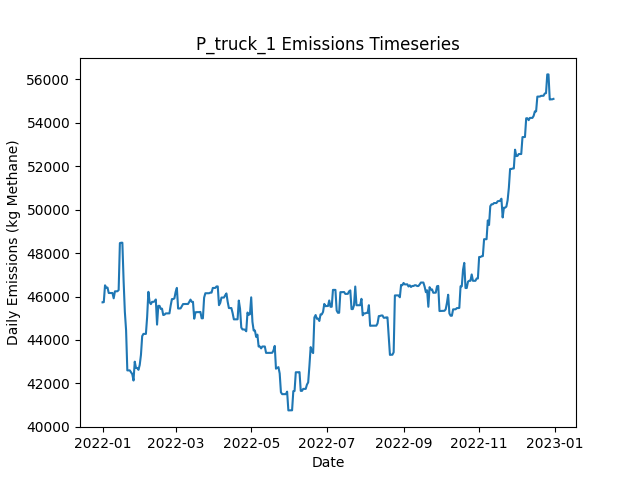

The data file committed next to this chart (first rows):
Date, Daily Emissions (Kg Methane), Daily Mitigable Emissions (Kg Methane), Daily Non-Mitigable Emissions (Kg Methan…, Daily Cost ($), Active Leaks, New Leaks, Leaks Repaired, Leaks Naturally Repaired, Leaks Tagged, Daily Repair Cost ($), Daily Natural Repair Cost ($), truck Deployment Cost ($), truck Sites flagged for Follow-Up, truck Leaks tagged for repair, truck Sites Visited, truck Travel Time (Minutes), truck Survey Time (Minutes), OGI_FU Deployment Cost ($), OGI_FU Sites flagged for Follow-Up, OGI_FU Leaks tagged for repair, OGI_FU Sites Visited, OGI_FU Travel Time (Minutes), OGI_FU Survey Time (Minutes)
2022-01-01, 45734, 6266, 39468, 400, 373, 376, 0, 1, 0.00000, 0.00000, 200, 400, 0, , 10, 180, 270, 0.00000, , 0, 0, 0, 0
2022-01-02, 45742, 6275, 39468, 400, 373, 1, 0, 1, 0.00000, 0.00000, 200, 400, 0, , 1, 20, 30, 0.00000, , 0, 0, 0, 0
2022-01-03, 46518, 6273, 40245, 1000, 372, 1, 0, 1, 84, 0.00000, 200, 0.00000, 9, , 0, 0, 0, 1000, , 84, 3, 120, 360
2022-01-04, 46415, 6273, 40141, 1000, 371, 0, 0, 0, 72, 0.00000, 0.00000, 0.00000, 1, , 0, 0, 0, 1000, , 72, 3, 120, 360
2022-01-05, 46415, 6273, 40141, 1000, 371, 0, 0, 0, 66, 0.00000, 0.00000, 0.00000, 0, , 0, 0, 0, 1000, , 66, 3, 120, 360
2022-01-06, 46164, 6316, 39848, 500, 371, 1, 0, 0, 27, 0.00000, 0.00000, 0.00000, 0, , 0, 0, 0, 500, , 27, 1, 30, 120
2022-01-07, 46164, 6316, 39848, 0.00000, 371, 0, 0, 0, 0.00000, 0.00000, 0.00000, 0.00000, 0, , 0, 0, 0, 0.00000, , 0, 0, 0, 0
2022-01-08, 46165, 6317, 39848, 0.00000, 372, 1, 0, 0, 0.00000, 0.00000, 0.00000, 0.00000, 0, , 0, 0, 0, 0.00000, , 0, 0, 0, 0
2022-01-09, 46165, 6318, 39848, 0.00000, 373, 1, 0, 0, 0.00000, 0.00000, 0.00000, 0.00000, 0, , 0, 0, 0, 0.00000, , 0, 0, 0, 0
2022-01-10, 45919, 6365, 39554, 0.00000, 374, 2, 0, 0, 0.00000, 0.00000, 0.00000, 0.00000, 0, , 0, 0, 0, 0.00000, , 0, 0, 0, 0
2022-01-11, 46240, 6393, 39848, 0.00000, 377, 3, 0, 0, 0.00000, 0.00000, 0.00000, 0.00000, 0, , 0, 0, 0, 0.00000, , 0, 0, 0, 0
2022-01-12, 46240, 6393, 39848, 0.00000, 378, 1, 0, 0, 0.00000, 0.00000, 0.00000, 0.00000, 0, , 0, 0, 0, 0.00000, , 0, 0, 0, 0
2022-01-13, 46245, 6397, 39848, 0.00000, 378, 2, 0, 1, 0.00000, 0.00000, 200, 0.00000, 0, , 0, 0, 0, 0.00000, , 0, 0, 0, 0
2022-01-14, 46301, 6454, 39848, 0.00000, 380, 2, 0, 0, 0.00000, 0.00000, 0.00000, 0.00000, 0, , 0, 0, 0, 0.00000, , 0, 0, 0, 0
2022-01-15, 48463, 8615, 39848, 0.00000, 382, 2, 0, 0, 0.00000, 0.00000, 0.00000, 0.00000, 0, , 0, 0, 0, 0.00000, , 0, 0, 0, 0
2022-01-16, 48481, 8633, 39848, 0.00000, 383, 1, 0, 0, 0.00000, 0.00000, 0.00000, 0.00000, 0, , 0, 0, 0, 0.00000, , 0, 0, 0, 0
2022-01-17, 48481, 8633, 39848, 0.00000, 383, 0, 0, 0, 0.00000, 0.00000, 0.00000, 0.00000, 0, , 0, 0, 0, 0.00000, , 0, 0, 0, 0
2022-01-18, 46726, 6792, 39934, 15800, 305, 1, 79, 0, 0.00000, 15800, 0.00000, 0.00000, 0, , 0, 0, 0, 0.00000, , 0, 0, 0, 0
2022-01-19, 45302, 5074, 40228, 13000, 240, 1, 65, 1, 0.00000, 13000, 200, 0.00000, 0, , 0, 0, 0, 0.00000, , 0, 0, 0, 0
2022-01-20, 44452, 3360, 41092, 11600, 184, 2, 58, 0, 0.00000, 11600, 0.00000, 0.00000, 0, , 0, 0, 0, 0.00000, , 0, 0, 0, 0
2022-01-21, 42599, 2371, 40228, 4200, 163, 1, 21, 0, 0.00000, 4200, 0.00000, 0.00000, 0, , 0, 0, 0, 0.00000, , 0, 0, 0, 0
2022-01-22, 42599, 2371, 40228, 0.00000, 163, 0, 0, 0, 0.00000, 0.00000, 0.00000, 0.00000, 0, , 0, 0, 0, 0.00000, , 0, 0, 0, 0
2022-01-23, 42599, 2371, 40228, 0.00000, 163, 0, 0, 0, 0.00000, 0.00000, 0.00000, 0.00000, 0, , 0, 0, 0, 0.00000, , 0, 0, 0, 0
2022-01-24, 42513, 2371, 40141, 0.00000, 163, 1, 0, 0, 0.00000, 0.00000, 0.00000, 0.00000, 0, , 0, 0, 0, 0.00000, , 0, 0, 0, 0
2022-01-25, 42426, 2371, 40055, 0.00000, 162, 0, 0, 0, 0.00000, 0.00000, 0.00000, 0.00000, 0, , 0, 0, 0, 0.00000, , 0, 0, 0, 0
2022-01-26, 42132, 2371, 39761, 0.00000, 161, 0, 0, 0, 0.00000, 0.00000, 0.00000, 0.00000, 0, , 0, 0, 0, 0.00000, , 0, 0, 0, 0
2022-01-27, 43001, 2375, 40625, 0.00000, 164, 3, 0, 0, 0.00000, 0.00000, 0.00000, 0.00000, 0, , 0, 0, 0, 0.00000, , 0, 0, 0, 0
2022-01-28, 42708, 2377, 40332, 0.00000, 163, 1, 0, 1, 0.00000, 0.00000, 200, 0.00000, 0, , 0, 0, 0, 0.00000, , 0, 0, 0, 0
2022-01-29, 42708, 2377, 40332, 0.00000, 163, 0, 0, 0, 0.00000, 0.00000, 0.00000, 0.00000, 0, , 0, 0, 0, 0.00000, , 0, 0, 0, 0
2022-01-30, 42626, 2380, 40245, 0.00000, 163, 1, 0, 0, 0.00000, 0.00000, 0.00000, 0.00000, 0, , 0, 0, 0, 0.00000, , 0, 0, 0, 0
2022-01-31, 42846, 2411, 40435, 0.00000, 166, 3, 0, 0, 0.00000, 0.00000, 0.00000, 0.00000, 0, , 0, 0, 0, 0.00000, , 0, 0, 0, 0
2022-02-01, 43313, 2411, 40902, 0.00000, 168, 3, 0, 1, 0.00000, 0.00000, 200, 0.00000, 0, , 0, 0, 0, 0.00000, , 0, 0, 0, 0
2022-02-02, 44177, 2411, 41766, 0.00000, 169, 1, 0, 0, 0.00000, 0.00000, 0.00000, 0.00000, 0, , 0, 0, 0, 0.00000, , 0, 0, 0, 0
2022-02-03, 44280, 2411, 41869, 0.00000, 170, 1, 0, 0, 0.00000, 0.00000, 0.00000, 0.00000, 0, , 0, 0, 0, 0.00000, , 0, 0, 0, 0
2022-02-04, 44280, 2411, 41869, 0.00000, 170, 0, 0, 0, 0.00000, 0.00000, 0.00000, 0.00000, 0, , 0, 0, 0, 0.00000, , 0, 0, 0, 0
2022-02-05, 44280, 2411, 41869, 0.00000, 170, 0, 0, 0, 0.00000, 0.00000, 0.00000, 0.00000, 0, , 0, 0, 0, 0.00000, , 0, 0, 0, 0
2022-02-06, 45061, 2414, 42647, 0.00000, 171, 2, 0, 0, 0.00000, 0.00000, 0.00000, 0.00000, 0, , 0, 0, 0, 0.00000, , 0, 0, 0, 0
2022-02-07, 46219, 2414, 43805, 0.00000, 173, 2, 0, 0, 0.00000, 0.00000, 0.00000, 0.00000, 0, , 0, 0, 0, 0.00000, , 0, 0, 0, 0
2022-02-08, 45740, 2419, 43321, 0.00000, 173, 3, 0, 0, 0.00000, 0.00000, 0.00000, 0.00000, 0, , 0, 0, 0, 0.00000, , 0, 0, 0, 0
2022-02-09, 45653, 2419, 43235, 0.00000, 171, 0, 0, 1, 0.00000, 0.00000, 200, 0.00000, 0, , 0, 0, 0, 0.00000, , 0, 0, 0, 0
2022-02-10, 45757, 2419, 43338, 0.00000, 172, 1, 0, 0, 0.00000, 0.00000, 0.00000, 0.00000, 0, , 0, 0, 0, 0.00000, , 0, 0, 0, 0
2022-02-11, 45757, 2419, 43338, 0.00000, 172, 0, 0, 0, 0.00000, 0.00000, 0.00000, 0.00000, 0, , 0, 0, 0, 0.00000, , 0, 0, 0, 0
2022-02-12, 45779, 2441, 43338, 0.00000, 173, 1, 0, 0, 0.00000, 0.00000, 0.00000, 0.00000, 0, , 0, 0, 0, 0.00000, , 0, 0, 0, 0
2022-02-13, 45866, 2442, 43425, 0.00000, 175, 2, 0, 0, 0.00000, 0.00000, 0.00000, 0.00000, 0, , 0, 0, 0, 0.00000, , 0, 0, 0, 0
2022-02-14, 44708, 2442, 42267, 0.00000, 172, 0, 0, 1, 0.00000, 0.00000, 200, 0.00000, 0, , 0, 0, 0, 0.00000, , 0, 0, 0, 0
2022-02-15, 45572, 2442, 43131, 0.00000, 173, 1, 0, 0, 0.00000, 0.00000, 0.00000, 0.00000, 0, , 0, 0, 0, 0.00000, , 0, 0, 0, 0
2022-02-16, 45572, 2442, 43131, 0.00000, 173, 0, 0, 0, 0.00000, 0.00000, 0.00000, 0.00000, 0, , 0, 0, 0, 0.00000, , 0, 0, 0, 0
2022-02-17, 45430, 2489, 42941, 0.00000, 172, 1, 0, 0, 0.00000, 0.00000, 0.00000, 0.00000, 0, , 0, 0, 0, 0.00000, , 0, 0, 0, 0
2022-02-18, 45442, 2502, 42941, 0.00000, 173, 1, 0, 0, 0.00000, 0.00000, 0.00000, 0.00000, 0, , 0, 0, 0, 0.00000, , 0, 0, 0, 0
2022-02-19, 45149, 2502, 42647, 0.00000, 173, 1, 0, 0, 0.00000, 0.00000, 0.00000, 0.00000, 0, , 0, 0, 0, 0.00000, , 0, 0, 0, 0
2022-02-20, 45167, 2502, 42664, 0.00000, 173, 1, 0, 0, 0.00000, 0.00000, 0.00000, 0.00000, 0, , 0, 0, 0, 0.00000, , 0, 0, 0, 0
2022-02-21, 45224, 2560, 42664, 0.00000, 174, 1, 0, 0, 0.00000, 0.00000, 0.00000, 0.00000, 0, , 0, 0, 0, 0.00000, , 0, 0, 0, 0
2022-02-22, 45224, 2560, 42664, 0.00000, 174, 0, 0, 0, 0.00000, 0.00000, 0.00000, 0.00000, 0, , 0, 0, 0, 0.00000, , 0, 0, 0, 0
2022-02-23, 45227, 2562, 42664, 0.00000, 175, 1, 0, 0, 0.00000, 0.00000, 0.00000, 0.00000, 0, , 0, 0, 0, 0.00000, , 0, 0, 0, 0
2022-02-24, 45227, 2562, 42664, 0.00000, 176, 1, 0, 0, 0.00000, 0.00000, 0.00000, 0.00000, 0, , 0, 0, 0, 0.00000, , 0, 0, 0, 0
2022-02-25, 45591, 2633, 42958, 0.00000, 179, 3, 0, 0, 0.00000, 0.00000, 0.00000, 0.00000, 0, , 0, 0, 0, 0.00000, , 0, 0, 0, 0
2022-02-26, 45885, 2633, 43252, 0.00000, 181, 2, 0, 0, 0.00000, 0.00000, 0.00000, 0.00000, 0, , 0, 0, 0, 0.00000, , 0, 0, 0, 0
2022-02-27, 45887, 2635, 43252, 0.00000, 182, 1, 0, 0, 0.00000, 0.00000, 0.00000, 0.00000, 0, , 0, 0, 0, 0.00000, , 0, 0, 0, 0
2022-02-28, 45917, 2665, 43252, 0.00000, 183, 1, 0, 0, 0.00000, 0.00000, 0.00000, 0.00000, 0, , 0, 0, 0, 0.00000, , 0, 0, 0, 0
2022-03-01, 46211, 2665, 43546, 0.00000, 184, 1, 0, 0, 0.00000, 0.00000, 0.00000, 0.00000, 0, , 0, 0, 0, 0.00000, , 0, 0, 0, 0
... 305 more rows
